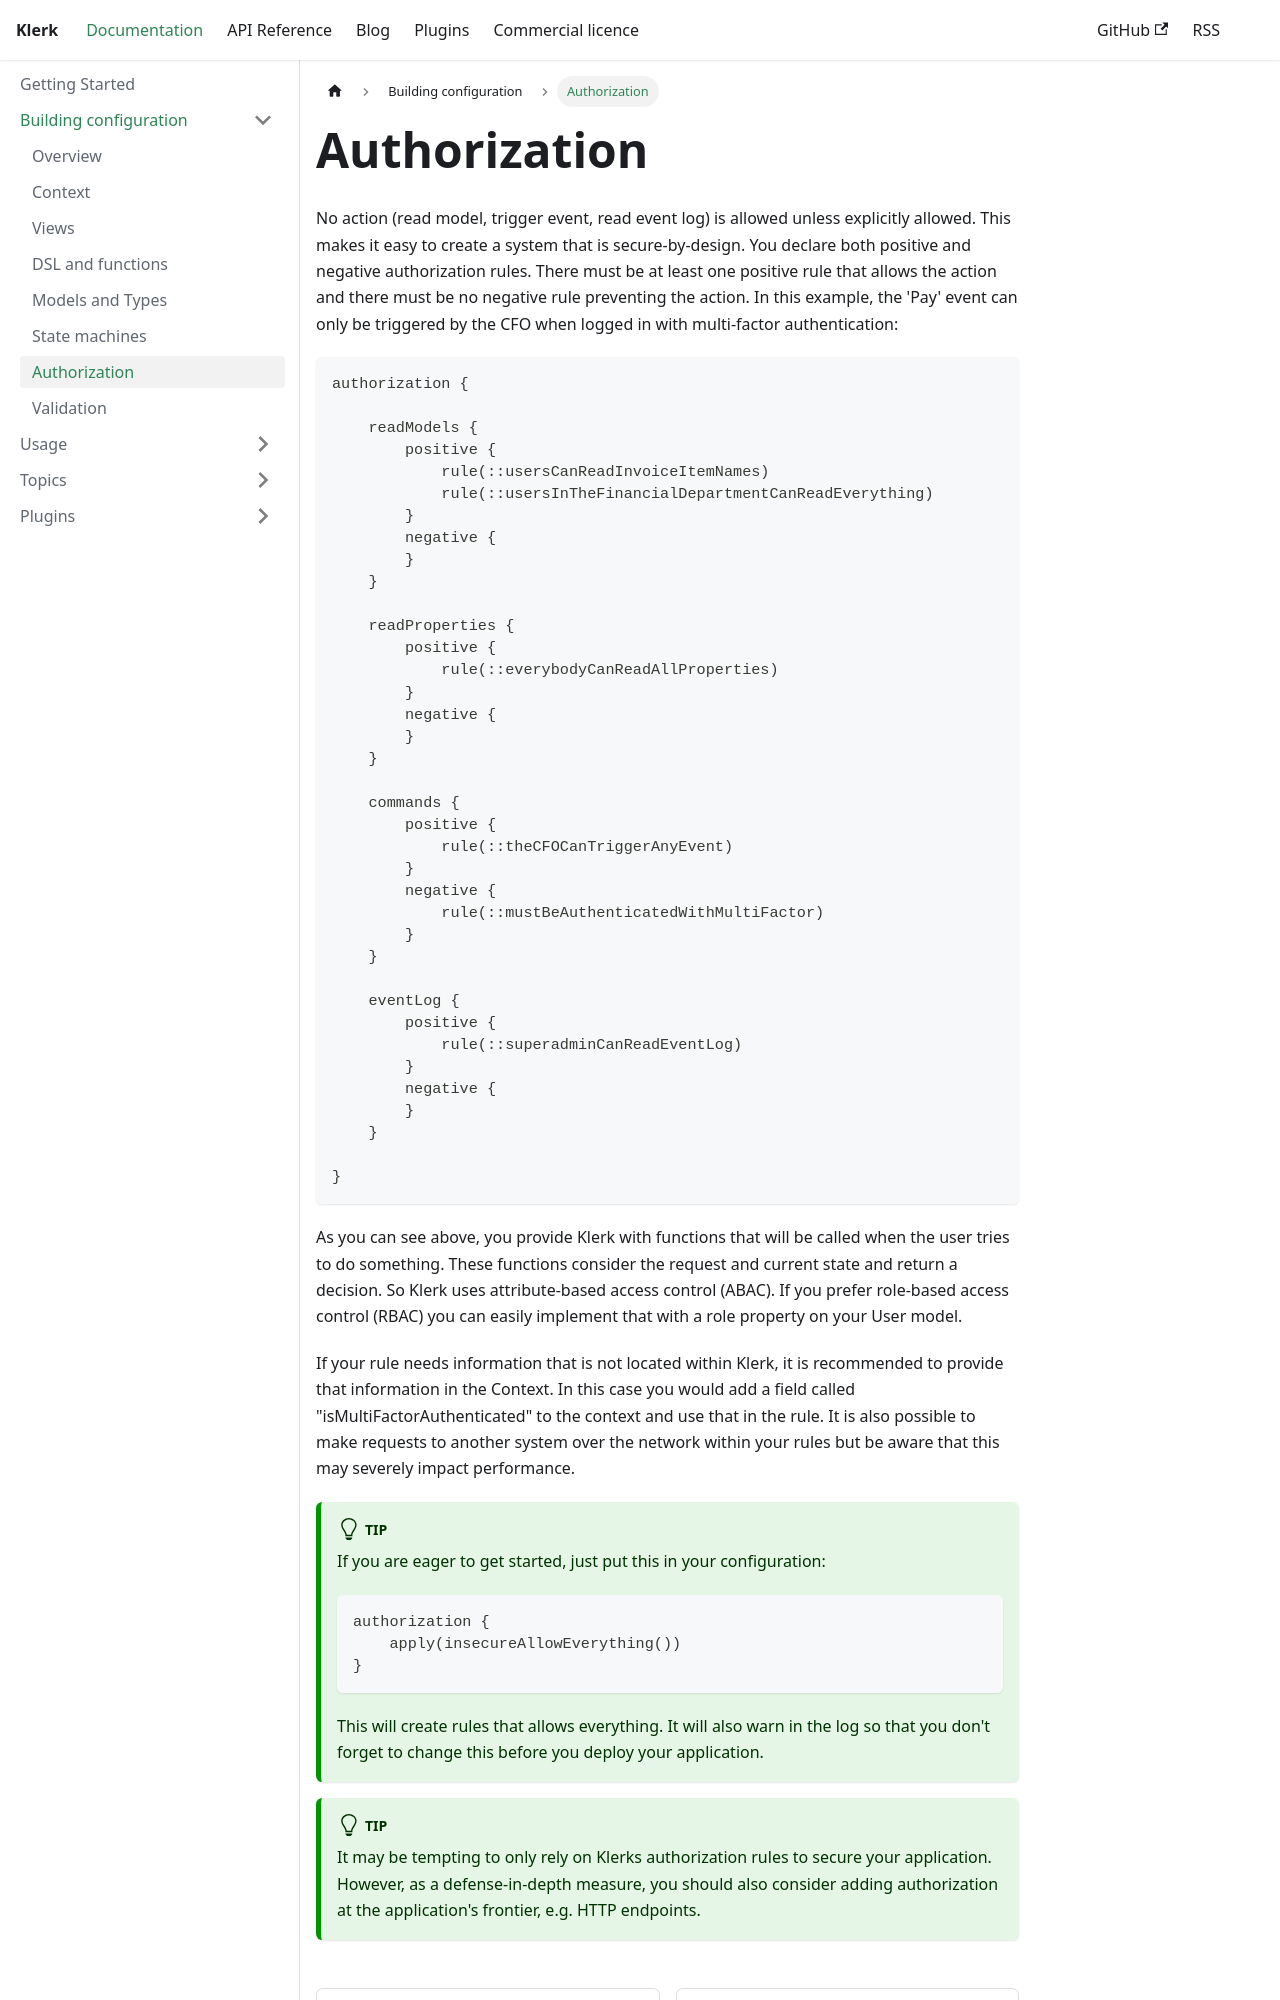

repository: klerk-framework/website · page: docs/building-config/authorization.html · generator: docusaurus

---
sidebar_position: 6
---

# Authorization

No action (read model, trigger event, read event log) is allowed unless explicitly allowed. This makes it easy to create
a system that is secure-by-design. You declare both positive and negative
authorization rules. There must be at least one positive rule that allows the action and there must be no negative
rule preventing the action. In this example, the 'Pay' event can only be triggered by the CFO when logged in with
multi-factor authentication:

```
authorization {
    
    readModels {
        positive {
            rule(::usersCanReadInvoiceItemNames)
            rule(::usersInTheFinancialDepartmentCanReadEverything)
        }
        negative {
        }
    }

    readProperties {
        positive {
            rule(::everybodyCanReadAllProperties)
        }
        negative {
        }
    }
    
    commands {
        positive {
            rule(::theCFOCanTriggerAnyEvent)
        }
        negative {
            rule(::mustBeAuthenticatedWithMultiFactor)
        }
    }
    
    eventLog {
        positive {
            rule(::superadminCanReadEventLog)
        }
        negative {
        }
    }
    
}
```

As you can see above, you provide Klerk with functions that will be called when the user tries to do
something. These functions consider the request and current state and return a decision. So Klerk uses
attribute-based access control (ABAC). If you prefer role-based access control (RBAC) you can easily implement that
with a role property on your User model.

If your rule needs information that is not located within Klerk, it is recommended to provide that information in
the Context. In this case you would add a field called "isMultiFactorAuthenticated" to the context and use that in the
rule. It is also possible to make requests to another system over the network within your rules but be aware that this
may severely impact performance.

:::tip
If you are eager to get started, just put this in your configuration:
```
authorization {
    apply(insecureAllowEverything())
}
```
This will create rules that allows everything. It will also warn in the log so that you don't forget to change this
before you deploy your application.
:::
